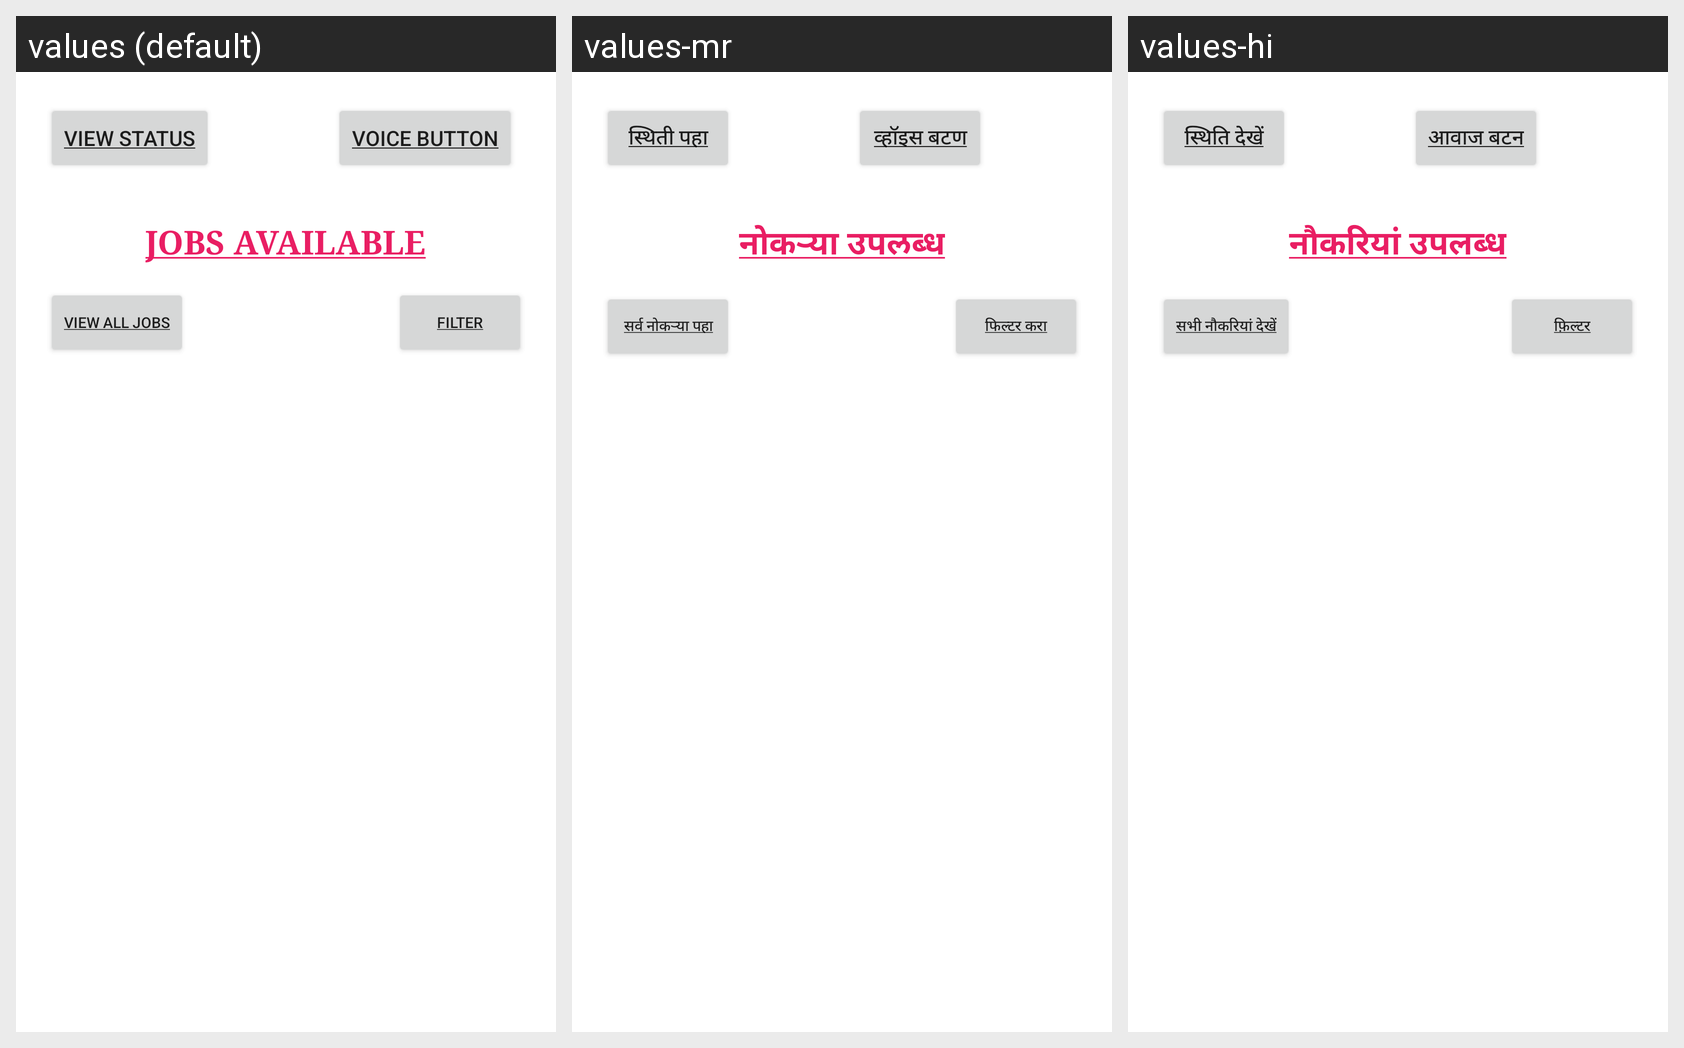

This grid shows one Android layout under several languages. Give, for every string resource on the screen, its name, the default text and each shown locale's text.
Android screen res/layout/activity_work_seeker.xml rendered under 3 locales, left to right: values (default), values-mr, values-hi. Device: Nexus 5 (rendered at 1080×1920; each locale shown at half size, 540×960, under a caption strip naming it); theme Theme.RozgarProject.
Strings drawn on this screen, with the default value and each locale's value (text and hints the layout hard-codes, and strings that could not be matched under every locale, appear in the picture but are not listed):

View_status
  values: VIEW STATUS
  values-mr: स्थिती पहा
  values-hi: स्थिति देखें

Voice_Button
  values: VOICE BUTTON
  values-mr: व्हॉइस बटण
  values-hi: आवाज बटन

jobs_available
  values: Jobs Available
  values-mr: नोकऱ्या उपलब्ध
  values-hi: नौकरियां उपलब्ध

Filter
  values: FILTER
  values-mr: फिल्टर करा
  values-hi: फ़िल्टर

View_all_Jobs
  values: VIEW ALL JOBS
  values-mr: सर्व नोकऱ्या पहा
  values-hi: सभी नौकरियां देखें
